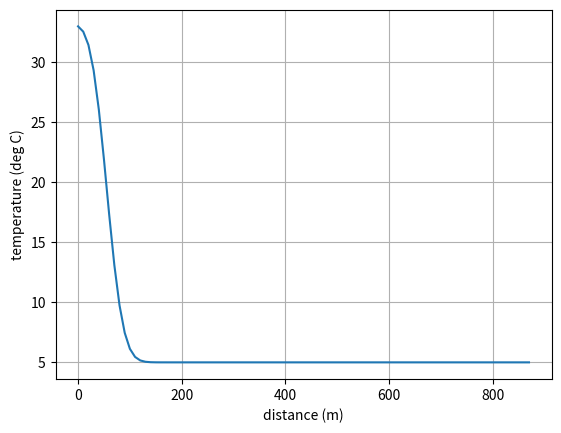

Reproduce this figure in Python.


# This program computes the analutical solution from XXX
# which is available through the function solution
# Then it dumps to the file SO1-analytical.csv
# the analytical solution which is sampled on space according to
# length Lx and discretization dx
# at times given by vector t
# if matplotlib is available it will also draw a picture

import numpy as np
from scipy.special import erfc

def build_solution(
    porosity = 0.2,
    permeability = 1,  # D
    rhow = 1000,      # kg/m3
    Cw = 4200.,        # J/K/kg
    Kw = 0.6,         # W/m °K)
    rhor = 2600,       # kg/m3
    Cr = 800,          # J/K/kg
    Kr = 2.,         # W/m °K)
    Tres = 5,          # °C
    Tinj = 33,         # °C
    Qinj  = 1.,
    Syz = 1.,
):
    # porosity weighted barycenter / arithmetic mean
    def poro_ar_mean(xpor, xrock):
        return xpor * porosity + xrock * (1. - porosity)
    # auxiliary variables
    rhoCw = rhow * Cw
    rhoCr = rhor * Cr
    rhoCeq = poro_ar_mean(rhoCw, rhoCr)     # J/K/m3
    Keq = poro_ar_mean(Kw, Kr)              # W/(m.K°)
    udarcy = Qinj / Syz
    upore = udarcy / porosity
    rhowCwupore = rhow * Cw * udarcy / rhoCeq
    KeqovrhoCeq = Keq / (porosity * rhoCeq)
    # function that is returned
    def solution(t, x):
        x = np.asarray(x)
        where = (rhowCwupore / KeqovrhoCeq) * x < 700.
        result = np.zeros(x.shape, dtype=np.double)
        xscale = 2 * np.sqrt(KeqovrhoCeq*t)
        xw = x[where]
        DT = Tinj - Tres
        xt = rhowCwupore * t
        result[where] = Tres + DT / 2 *(
           erfc((xw - xt)/xscale)
          + np.exp(rhowCwupore * xw / KeqovrhoCeq)
          * erfc((xw + xt)/xscale)
        )
        where = np.logical_not(where)
        xw = x[where]
        result[where] = Tres + DT / 2 * erfc((xw - xt)/xscale)
        return result
    return solution

Lx, Ly, Lz = 870, 10., 10.
dx = 10.

# below you can speciy any parameter that is accepted by build_solution
solution = build_solution(
    Qinj  = 3E-5,
    Syz = Ly * Lz,
)

day = 86400. # seconds
x = np.arange(0, Lx + 0.5*dx, dx)
t = day * np.hstack([0.1, np.arange(20, 1020, 30), 1E8/day])
table = np.array([solution(ti, x) for ti in t])

# dump table to csv
csv_table = np.hstack([
        np.reshape(t/day, (-1, 1)), # time in days
        np.reshape(t, (-1, 1)),     # time in seconds
        table
])
np.savetxt('SO1-analytical.csv', csv_table,
        delimiter=';',
        header='days;seconds;' + ';'.join('%.1f'%xi for xi in x)
)

try:
    import matplotlib.pyplot as plt
except ImportError:
    print('No figure is drawn as matpplotlib is not installed.')
    raise
else:
    plt.clf()
    # Draw last time 
    plt.plot(x, table[-1])
    plt.xlabel('distance (m)')
    plt.ylabel('temperature (deg C)')
    plt.grid(True)
    plt.savefig('SO1-solution.png')
